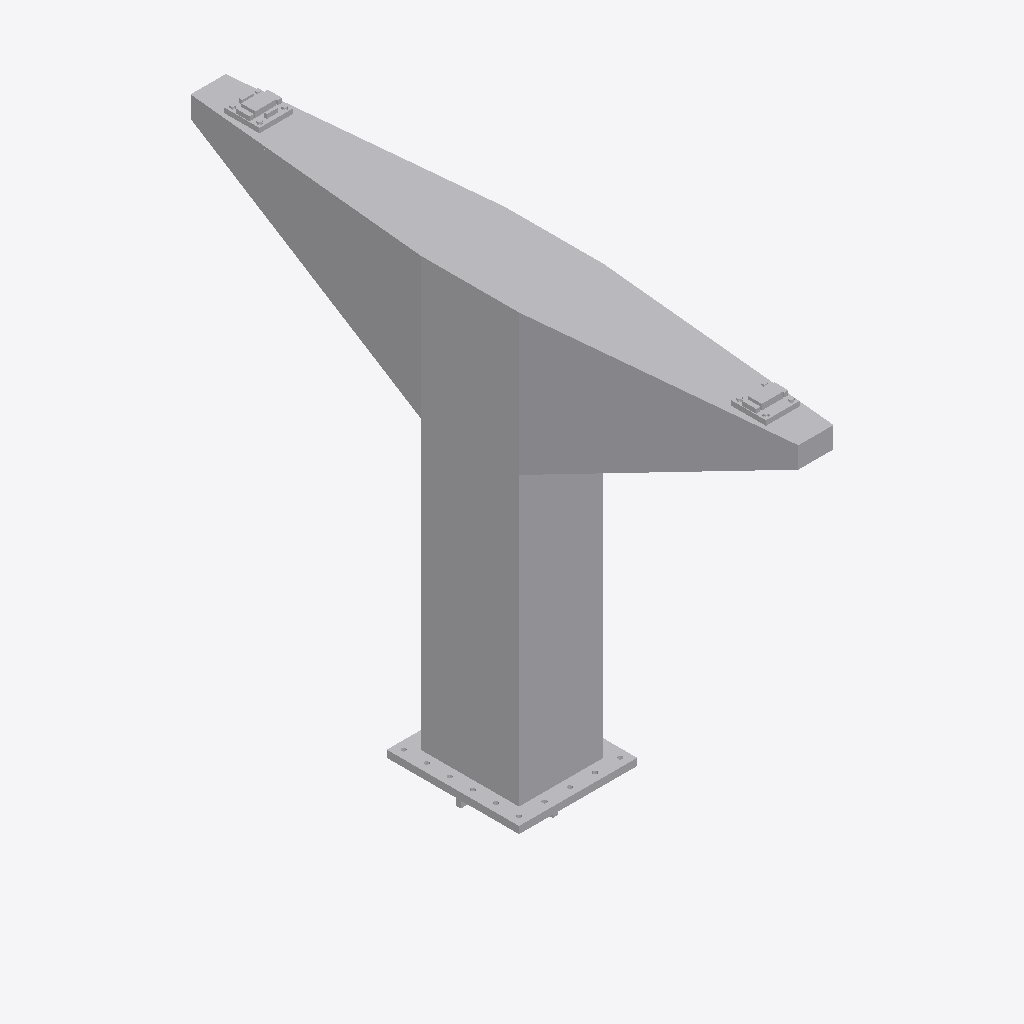
Isometric view of an IFC building model (IFC-SPF (STEP), schema IFC2X3, length unit millimetre), seen from the south-west, elements coloured by IFC class: 1 other element (light grey).
Extent 0.8 m × 4.3 m × 3.3 m (x, y, z). Storeys (1): Level 1 at 0.00 m. Elements (1): 1 IfcBuildingElementProxy.

HEADER;
FILE_DESCRIPTION(('ViewDefinition [CoordinationView]'),'2;1');
FILE_NAME('Project  Number','2022-02-15T09:56:18',(''),(''),'The EXPRESS Data Manager Version 5.02.0100.07 : ','24.40.39600.0000 - Exporter 20.0.0.364 - Default','');
FILE_SCHEMA(('IFC2X3'));
ENDSEC;
DATA;
#108=IFCPROJECT('0eb1Rya5D8IODaYXSoOpum',#41,'Project  Number',$,$,'Project Name','Project  Status',(#97,#105),#92);
#29230=IFCSITE('0eb1Rya5D8IODaYXSoOpuo',#41,'Default',$,$,#29227,$,$,.ELEMENT.,(42,21,31,181945),(-71,-3,-24,-263305),0.0,$,$);
#118=IFCBUILDING('0eb1Rya5D8IODaYXSoOpun',#41,'',$,$,#32,$,'',.ELEMENT.,$,$,$);
#127=IFCBUILDINGSTOREY('0eb1Rya5D8IODaYXVDdFBF',#41,'Level 1',$,'Level:8mm Head',#125,$,'Level 1',.ELEMENT.,0.0);
#29116=IFCBUILDINGELEMENTPROXY('0DvSB$U9b8VhqenSodC0cE',#41,'Family1:Standard:205319',$,'Family1:Standard',#29114,#29107,'205319',$);
ENDSEC;
